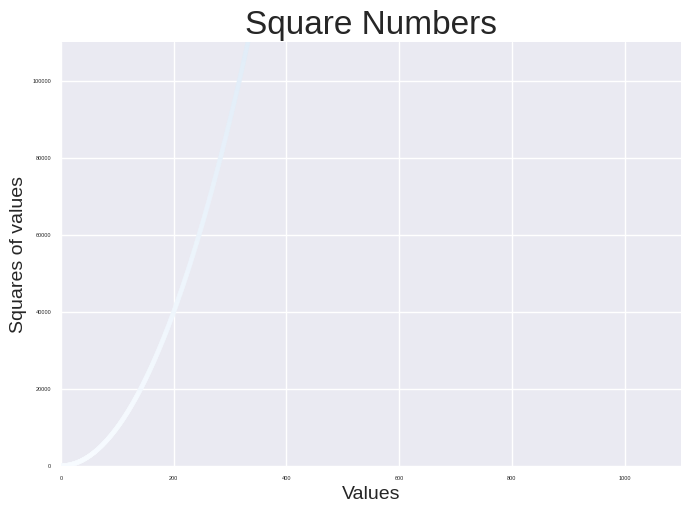

The script that saved this image:
import matplotlib.pyplot as plt

x_values = range(1, 1001)
y_values = [x**2 for x in x_values]

plt.style.use("seaborn-v0_8")
fig, ax = plt.subplots()

ax.scatter(x_values, y_values, c = y_values, cmap =plt.cm.Blues ,s =10)

#Set Chart Title and Label Axes
ax.set_title("Square Numbers", fontsize=24)
ax.set_xlabel('Values', fontsize=14)
ax.set_ylabel("Squares of values", fontsize=14)

#Set size of tick labels
ax.tick_params(axis="both", which="major", labelsize=4)

ax.axis([0, 1100, 0,110000])
#plt.savefig("squares_plot.png", bbox_inches = "tight") >>> to automatically save
plt.show()
